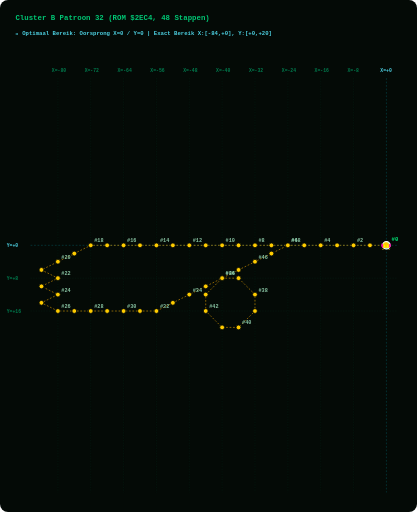
t = 0.00 s
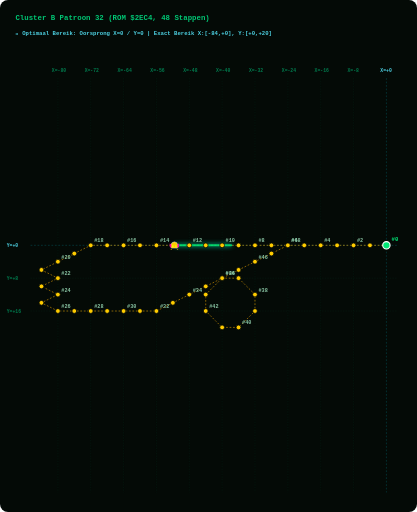
t = 1.88 s
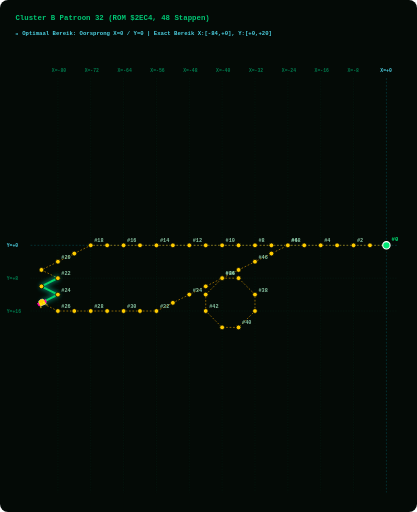
t = 3.75 s
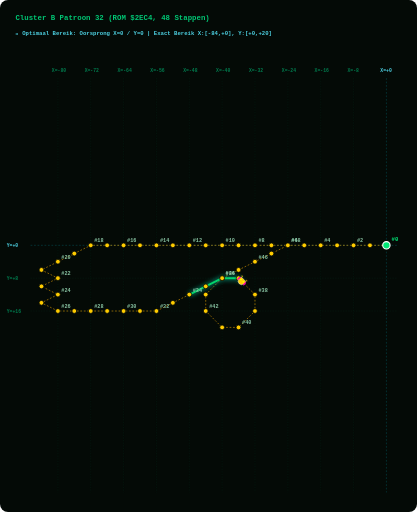
t = 5.63 s

The animated SVG that drew these frames (rendered in a browser with its animation timeline set to each time). Animation: 2 SMIL elements (animate=1,animateMotion=1); one cycle of 7.50 s, repeats indefinitely.

<svg width="960" height="1180" viewBox="0 0 960 1180" xmlns="http://www.w3.org/2000/svg" style="background:#040A06; border-radius:8px;">
  <style>
    .grid-line { fill:none; stroke:#003B26; stroke-width:1.0; stroke-dasharray:3 3; opacity:0.50; }
    .axis-main-line { fill:none; stroke:#00838F; stroke-width:1.2; stroke-dasharray:4 4; opacity:0.60; }
    .axis-label { fill: #007A4D; font-family: monospace; font-size: 11px; font-weight: bold; }
    .origin-label { fill: #4DD0E1; font-family: monospace; font-size: 11px; font-weight: bold; }
    .path { fill:none; stroke:#FFB300; stroke-width:1.6; stroke-dasharray:4 4; opacity:0.75; }
    .step-dot { fill:#FFCC00; stroke:#040A06; stroke-width:1.8; cursor:pointer; }
    .step-dot:hover { fill:#FFFFFF; stroke:#FF00AA; stroke-width:3.5; r:8.5; }
    .step-num { fill: #88C4A3; font-family: monospace; font-size: 12px; font-weight: bold; pointer-events:none; }
    .start-dot { fill:#00E676; stroke:#FFFFFF; stroke-width:2.5; cursor:pointer; }
    .start-text { fill:#00E676; font-family: monospace; font-size: 13px; font-weight: bold; pointer-events:none; }
    .alien-main { fill:#FFCC00; stroke:#FFFFFF; stroke-width:1; }
    .alien-wing { fill:#FF00AA; }
    .alien-eye { fill:#FFFF00; }
    .title-text { fill: #00C875; font-family: monospace; font-size: 17px; font-weight: bold; }
    .portrait-badge { fill: #4DD0E1; font-family: monospace; font-size: 13px; font-weight: bold; }
  </style>

  <!-- Title & Cyan Origin Grid Header -->
  <text x="35" y="45" class="title-text">Cluster B Patroon 32 (ROM $2EC4, 48 Stappen)</text>
  <text x="35" y="80" class="portrait-badge">📍 Optimaal Bereik: Oorsprong X=0 / Y=0 | Exact Bereik X:[-84,+0], Y:[+0,+20]</text>
  
  <!-- LAYER 1: Phoenix Screen Grid Overlay -->
  <line x1="132.9" y1="180" x2="132.9" y2="1135" class="grid-line" /><text x="118.9" y="165" class="axis-label">X=-80</text><line x1="208.6" y1="180" x2="208.6" y2="1135" class="grid-line" /><text x="194.6" y="165" class="axis-label">X=-72</text><line x1="284.3" y1="180" x2="284.3" y2="1135" class="grid-line" /><text x="270.3" y="165" class="axis-label">X=-64</text><line x1="360.0" y1="180" x2="360.0" y2="1135" class="grid-line" /><text x="346.0" y="165" class="axis-label">X=-56</text><line x1="435.7" y1="180" x2="435.7" y2="1135" class="grid-line" /><text x="421.7" y="165" class="axis-label">X=-48</text><line x1="511.4" y1="180" x2="511.4" y2="1135" class="grid-line" /><text x="497.4" y="165" class="axis-label">X=-40</text><line x1="587.1" y1="180" x2="587.1" y2="1135" class="grid-line" /><text x="573.1" y="165" class="axis-label">X=-32</text><line x1="662.9" y1="180" x2="662.9" y2="1135" class="grid-line" /><text x="648.9" y="165" class="axis-label">X=-24</text><line x1="738.6" y1="180" x2="738.6" y2="1135" class="grid-line" /><text x="724.6" y="165" class="axis-label">X=-16</text><line x1="814.3" y1="180" x2="814.3" y2="1135" class="grid-line" /><text x="800.3" y="165" class="axis-label">X=-8</text><line x1="890.0" y1="180" x2="890.0" y2="1135" class="axis-main-line" /><text x="876.0" y="165" class="origin-label">X=+0</text><line x1="70" y1="565.4" x2="915" y2="565.4" class="axis-main-line" /><text x="15" y="570.4" class="origin-label">Y=+0</text><line x1="70" y1="641.1" x2="915" y2="641.1" class="grid-line" /><text x="15" y="646.1" class="axis-label">Y=+8</text><line x1="70" y1="716.8" x2="915" y2="716.8" class="grid-line" /><text x="15" y="721.8" class="axis-label">Y=+16</text>
  
  <!-- LAYER 2: Prescribed Vector Path Line -->
  <path id="patPath" d="M 890.0,565.4 L 852.1,565.4 L 814.3,565.4 L 776.4,565.4 L 738.6,565.4 L 700.7,565.4 L 662.9,565.4 L 625.0,565.4 L 587.1,565.4 L 549.3,565.4 L 511.4,565.4 L 473.6,565.4 L 435.7,565.4 L 397.9,565.4 L 360.0,565.4 L 322.1,565.4 L 284.3,565.4 L 246.4,565.4 L 208.6,565.4 L 170.7,584.3 L 132.9,603.2 L 95.0,622.1 L 132.9,641.1 L 95.0,660.0 L 132.9,678.9 L 95.0,697.9 L 132.9,716.8 L 170.7,716.8 L 208.6,716.8 L 246.4,716.8 L 284.3,716.8 L 322.1,716.8 L 360.0,716.8 L 397.9,697.9 L 435.7,678.9 L 473.6,660.0 L 511.4,641.1 L 549.3,641.1 L 587.1,678.9 L 587.1,716.8 L 549.3,754.6 L 511.4,754.6 L 473.6,716.8 L 473.6,678.9 L 511.4,641.1 L 549.3,622.1 L 587.1,603.2 L 625.0,584.3 L 662.9,565.4" class="path" />
  
  <!-- LAYER 3: GLOWING GREEN PATH TRAIL (Renders EXACTLY on path_d and extends STRICTLY BEHIND the alien bug!) -->
  <path d="M 890.0,565.4 L 852.1,565.4 L 814.3,565.4 L 776.4,565.4 L 738.6,565.4 L 700.7,565.4 L 662.9,565.4 L 625.0,565.4 L 587.1,565.4 L 549.3,565.4 L 511.4,565.4 L 473.6,565.4 L 435.7,565.4 L 397.9,565.4 L 360.0,565.4 L 322.1,565.4 L 284.3,565.4 L 246.4,565.4 L 208.6,565.4 L 170.7,584.3 L 132.9,603.2 L 95.0,622.1 L 132.9,641.1 L 95.0,660.0 L 132.9,678.9 L 95.0,697.9 L 132.9,716.8 L 170.7,716.8 L 208.6,716.8 L 246.4,716.8 L 284.3,716.8 L 322.1,716.8 L 360.0,716.8 L 397.9,697.9 L 435.7,678.9 L 473.6,660.0 L 511.4,641.1 L 549.3,641.1 L 587.1,678.9 L 587.1,716.8 L 549.3,754.6 L 511.4,754.6 L 473.6,716.8 L 473.6,678.9 L 511.4,641.1 L 549.3,622.1 L 587.1,603.2 L 625.0,584.3 L 662.9,565.4" stroke="#00E676" stroke-width="4.5" stroke-linecap="round" stroke-linejoin="round" fill="none" opacity="0.90" style="filter:drop-shadow(0 0 6px #00FFCC); stroke-dasharray:130.0 1951.4;">
    <animate attributeName="stroke-dashoffset" values="130.0; -1821.4" dur="7.5s" repeatCount="indefinite" />
  </path>

  <!-- LAYER 4: Step Dots & Numbers Along Trajectory -->
  <g class="step-group">
      <title>Stap #0 | ROM Byte: 0x00 | Vector dX: +0, dY: +0 | Relatieve Positie: (X=+0, Y=+0)</title>
      <circle cx="890.0" cy="565.4" r="8.5" class="start-dot" />
      <text x="902.0" y="556.4" class="start-text">#0</text>
    </g><g class="step-group">
      <title>Stap #1 | ROM Byte: 0x10 | Vector dX: -4, dY: +0 | Relatieve Positie: (X=-4, Y=+0)</title>
      <circle cx="852.1" cy="565.4" r="5.5" class="step-dot" />
      
    </g><g class="step-group">
      <title>Stap #2 | ROM Byte: 0x11 | Vector dX: -4, dY: +0 | Relatieve Positie: (X=-8, Y=+0)</title>
      <circle cx="814.3" cy="565.4" r="5.5" class="step-dot" />
      <text x="822.3" y="558.4" class="step-num">#2</text>
    </g><g class="step-group">
      <title>Stap #3 | ROM Byte: 0x12 | Vector dX: -4, dY: +0 | Relatieve Positie: (X=-12, Y=+0)</title>
      <circle cx="776.4" cy="565.4" r="5.5" class="step-dot" />
      
    </g><g class="step-group">
      <title>Stap #4 | ROM Byte: 0x13 | Vector dX: -4, dY: +0 | Relatieve Positie: (X=-16, Y=+0)</title>
      <circle cx="738.6" cy="565.4" r="5.5" class="step-dot" />
      <text x="746.6" y="558.4" class="step-num">#4</text>
    </g><g class="step-group">
      <title>Stap #5 | ROM Byte: 0x10 | Vector dX: -4, dY: +0 | Relatieve Positie: (X=-20, Y=+0)</title>
      <circle cx="700.7" cy="565.4" r="5.5" class="step-dot" />
      
    </g><g class="step-group">
      <title>Stap #6 | ROM Byte: 0x11 | Vector dX: -4, dY: +0 | Relatieve Positie: (X=-24, Y=+0)</title>
      <circle cx="662.9" cy="565.4" r="5.5" class="step-dot" />
      <text x="670.9" y="558.4" class="step-num">#6</text>
    </g><g class="step-group">
      <title>Stap #7 | ROM Byte: 0x12 | Vector dX: -4, dY: +0 | Relatieve Positie: (X=-28, Y=+0)</title>
      <circle cx="625.0" cy="565.4" r="5.5" class="step-dot" />
      
    </g><g class="step-group">
      <title>Stap #8 | ROM Byte: 0x13 | Vector dX: -4, dY: +0 | Relatieve Positie: (X=-32, Y=+0)</title>
      <circle cx="587.1" cy="565.4" r="5.5" class="step-dot" />
      <text x="595.1" y="558.4" class="step-num">#8</text>
    </g><g class="step-group">
      <title>Stap #9 | ROM Byte: 0x10 | Vector dX: -4, dY: +0 | Relatieve Positie: (X=-36, Y=+0)</title>
      <circle cx="549.3" cy="565.4" r="5.5" class="step-dot" />
      
    </g><g class="step-group">
      <title>Stap #10 | ROM Byte: 0x04 | Vector dX: -4, dY: +0 | Relatieve Positie: (X=-40, Y=+0)</title>
      <circle cx="511.4" cy="565.4" r="5.5" class="step-dot" />
      <text x="519.4" y="558.4" class="step-num">#10</text>
    </g><g class="step-group">
      <title>Stap #11 | ROM Byte: 0x04 | Vector dX: -4, dY: +0 | Relatieve Positie: (X=-44, Y=+0)</title>
      <circle cx="473.6" cy="565.4" r="5.5" class="step-dot" />
      
    </g><g class="step-group">
      <title>Stap #12 | ROM Byte: 0x04 | Vector dX: -4, dY: +0 | Relatieve Positie: (X=-48, Y=+0)</title>
      <circle cx="435.7" cy="565.4" r="5.5" class="step-dot" />
      <text x="443.7" y="558.4" class="step-num">#12</text>
    </g><g class="step-group">
      <title>Stap #13 | ROM Byte: 0x04 | Vector dX: -4, dY: +0 | Relatieve Positie: (X=-52, Y=+0)</title>
      <circle cx="397.9" cy="565.4" r="5.5" class="step-dot" />
      
    </g><g class="step-group">
      <title>Stap #14 | ROM Byte: 0x04 | Vector dX: -4, dY: +0 | Relatieve Positie: (X=-56, Y=+0)</title>
      <circle cx="360.0" cy="565.4" r="5.5" class="step-dot" />
      <text x="368.0" y="558.4" class="step-num">#14</text>
    </g><g class="step-group">
      <title>Stap #15 | ROM Byte: 0x04 | Vector dX: -4, dY: +0 | Relatieve Positie: (X=-60, Y=+0)</title>
      <circle cx="322.1" cy="565.4" r="5.5" class="step-dot" />
      
    </g><g class="step-group">
      <title>Stap #16 | ROM Byte: 0x04 | Vector dX: -4, dY: +0 | Relatieve Positie: (X=-64, Y=+0)</title>
      <circle cx="284.3" cy="565.4" r="5.5" class="step-dot" />
      <text x="292.3" y="558.4" class="step-num">#16</text>
    </g><g class="step-group">
      <title>Stap #17 | ROM Byte: 0x04 | Vector dX: -4, dY: +0 | Relatieve Positie: (X=-68, Y=+0)</title>
      <circle cx="246.4" cy="565.4" r="5.5" class="step-dot" />
      
    </g><g class="step-group">
      <title>Stap #18 | ROM Byte: 0x04 | Vector dX: -4, dY: +0 | Relatieve Positie: (X=-72, Y=+0)</title>
      <circle cx="208.6" cy="565.4" r="5.5" class="step-dot" />
      <text x="216.6" y="558.4" class="step-num">#18</text>
    </g><g class="step-group">
      <title>Stap #19 | ROM Byte: 0x0A | Vector dX: -4, dY: +2 | Relatieve Positie: (X=-76, Y=+2)</title>
      <circle cx="170.7" cy="584.3" r="5.5" class="step-dot" />
      
    </g><g class="step-group">
      <title>Stap #20 | ROM Byte: 0x0A | Vector dX: -4, dY: +2 | Relatieve Positie: (X=-80, Y=+4)</title>
      <circle cx="132.9" cy="603.2" r="5.5" class="step-dot" />
      <text x="140.9" y="596.2" class="step-num">#20</text>
    </g><g class="step-group">
      <title>Stap #21 | ROM Byte: 0x0A | Vector dX: -4, dY: +2 | Relatieve Positie: (X=-84, Y=+6)</title>
      <circle cx="95.0" cy="622.1" r="5.5" class="step-dot" />
      
    </g><g class="step-group">
      <title>Stap #22 | ROM Byte: 0x09 | Vector dX: +4, dY: +2 | Relatieve Positie: (X=-80, Y=+8)</title>
      <circle cx="132.9" cy="641.1" r="5.5" class="step-dot" />
      <text x="140.9" y="634.1" class="step-num">#22</text>
    </g><g class="step-group">
      <title>Stap #23 | ROM Byte: 0x0A | Vector dX: -4, dY: +2 | Relatieve Positie: (X=-84, Y=+10)</title>
      <circle cx="95.0" cy="660.0" r="5.5" class="step-dot" />
      
    </g><g class="step-group">
      <title>Stap #24 | ROM Byte: 0x09 | Vector dX: +4, dY: +2 | Relatieve Positie: (X=-80, Y=+12)</title>
      <circle cx="132.9" cy="678.9" r="5.5" class="step-dot" />
      <text x="140.9" y="671.9" class="step-num">#24</text>
    </g><g class="step-group">
      <title>Stap #25 | ROM Byte: 0x0A | Vector dX: -4, dY: +2 | Relatieve Positie: (X=-84, Y=+14)</title>
      <circle cx="95.0" cy="697.9" r="5.5" class="step-dot" />
      
    </g><g class="step-group">
      <title>Stap #26 | ROM Byte: 0x09 | Vector dX: +4, dY: +2 | Relatieve Positie: (X=-80, Y=+16)</title>
      <circle cx="132.9" cy="716.8" r="5.5" class="step-dot" />
      <text x="140.9" y="709.8" class="step-num">#26</text>
    </g><g class="step-group">
      <title>Stap #27 | ROM Byte: 0x16 | Vector dX: +4, dY: +0 | Relatieve Positie: (X=-76, Y=+16)</title>
      <circle cx="170.7" cy="716.8" r="5.5" class="step-dot" />
      
    </g><g class="step-group">
      <title>Stap #28 | ROM Byte: 0x17 | Vector dX: +4, dY: +0 | Relatieve Positie: (X=-72, Y=+16)</title>
      <circle cx="208.6" cy="716.8" r="5.5" class="step-dot" />
      <text x="216.6" y="709.8" class="step-num">#28</text>
    </g><g class="step-group">
      <title>Stap #29 | ROM Byte: 0x14 | Vector dX: +4, dY: +0 | Relatieve Positie: (X=-68, Y=+16)</title>
      <circle cx="246.4" cy="716.8" r="5.5" class="step-dot" />
      
    </g><g class="step-group">
      <title>Stap #30 | ROM Byte: 0x03 | Vector dX: +4, dY: +0 | Relatieve Positie: (X=-64, Y=+16)</title>
      <circle cx="284.3" cy="716.8" r="5.5" class="step-dot" />
      <text x="292.3" y="709.8" class="step-num">#30</text>
    </g><g class="step-group">
      <title>Stap #31 | ROM Byte: 0x03 | Vector dX: +4, dY: +0 | Relatieve Positie: (X=-60, Y=+16)</title>
      <circle cx="322.1" cy="716.8" r="5.5" class="step-dot" />
      
    </g><g class="step-group">
      <title>Stap #32 | ROM Byte: 0x03 | Vector dX: +4, dY: +0 | Relatieve Positie: (X=-56, Y=+16)</title>
      <circle cx="360.0" cy="716.8" r="5.5" class="step-dot" />
      <text x="368.0" y="709.8" class="step-num">#32</text>
    </g><g class="step-group">
      <title>Stap #33 | ROM Byte: 0x07 | Vector dX: +4, dY: -2 | Relatieve Positie: (X=-52, Y=+14)</title>
      <circle cx="397.9" cy="697.9" r="5.5" class="step-dot" />
      
    </g><g class="step-group">
      <title>Stap #34 | ROM Byte: 0x07 | Vector dX: +4, dY: -2 | Relatieve Positie: (X=-48, Y=+12)</title>
      <circle cx="435.7" cy="678.9" r="5.5" class="step-dot" />
      <text x="443.7" y="671.9" class="step-num">#34</text>
    </g><g class="step-group">
      <title>Stap #35 | ROM Byte: 0x07 | Vector dX: +4, dY: -2 | Relatieve Positie: (X=-44, Y=+10)</title>
      <circle cx="473.6" cy="660.0" r="5.5" class="step-dot" />
      
    </g><g class="step-group">
      <title>Stap #36 | ROM Byte: 0x07 | Vector dX: +4, dY: -2 | Relatieve Positie: (X=-40, Y=+8)</title>
      <circle cx="511.4" cy="641.1" r="5.5" class="step-dot" />
      <text x="519.4" y="634.1" class="step-num">#36</text>
    </g><g class="step-group">
      <title>Stap #37 | ROM Byte: 0x03 | Vector dX: +4, dY: +0 | Relatieve Positie: (X=-36, Y=+8)</title>
      <circle cx="549.3" cy="641.1" r="5.5" class="step-dot" />
      
    </g><g class="step-group">
      <title>Stap #38 | ROM Byte: 0x19 | Vector dX: +4, dY: +4 | Relatieve Positie: (X=-32, Y=+12)</title>
      <circle cx="587.1" cy="678.9" r="5.5" class="step-dot" />
      <text x="595.1" y="671.9" class="step-num">#38</text>
    </g><g class="step-group">
      <title>Stap #39 | ROM Byte: 0x06 | Vector dX: +0, dY: +4 | Relatieve Positie: (X=-32, Y=+16)</title>
      <circle cx="587.1" cy="716.8" r="5.5" class="step-dot" />
      
    </g><g class="step-group">
      <title>Stap #40 | ROM Byte: 0x1A | Vector dX: -4, dY: +4 | Relatieve Positie: (X=-36, Y=+20)</title>
      <circle cx="549.3" cy="754.6" r="5.5" class="step-dot" />
      <text x="557.3" y="747.6" class="step-num">#40</text>
    </g><g class="step-group">
      <title>Stap #41 | ROM Byte: 0x04 | Vector dX: -4, dY: +0 | Relatieve Positie: (X=-40, Y=+20)</title>
      <circle cx="511.4" cy="754.6" r="5.5" class="step-dot" />
      
    </g><g class="step-group">
      <title>Stap #42 | ROM Byte: 0x1B | Vector dX: -4, dY: -4 | Relatieve Positie: (X=-44, Y=+16)</title>
      <circle cx="473.6" cy="716.8" r="5.5" class="step-dot" />
      <text x="481.6" y="709.8" class="step-num">#42</text>
    </g><g class="step-group">
      <title>Stap #43 | ROM Byte: 0x05 | Vector dX: +0, dY: -4 | Relatieve Positie: (X=-44, Y=+12)</title>
      <circle cx="473.6" cy="678.9" r="5.5" class="step-dot" />
      
    </g><g class="step-group">
      <title>Stap #44 | ROM Byte: 0x18 | Vector dX: +4, dY: -4 | Relatieve Positie: (X=-40, Y=+8)</title>
      <circle cx="511.4" cy="641.1" r="5.5" class="step-dot" />
      <text x="519.4" y="634.1" class="step-num">#44</text>
    </g><g class="step-group">
      <title>Stap #45 | ROM Byte: 0x07 | Vector dX: +4, dY: -2 | Relatieve Positie: (X=-36, Y=+6)</title>
      <circle cx="549.3" cy="622.1" r="5.5" class="step-dot" />
      
    </g><g class="step-group">
      <title>Stap #46 | ROM Byte: 0x07 | Vector dX: +4, dY: -2 | Relatieve Positie: (X=-32, Y=+4)</title>
      <circle cx="587.1" cy="603.2" r="5.5" class="step-dot" />
      <text x="595.1" y="596.2" class="step-num">#46</text>
    </g><g class="step-group">
      <title>Stap #47 | ROM Byte: 0x07 | Vector dX: +4, dY: -2 | Relatieve Positie: (X=-28, Y=+2)</title>
      <circle cx="625.0" cy="584.3" r="5.5" class="step-dot" />
      
    </g><g class="step-group">
      <title>Stap #48 | ROM Byte: 0x07 | Vector dX: +4, dY: -2 | Relatieve Positie: (X=-24, Y=+0)</title>
      <circle cx="662.9" cy="565.4" r="5.5" class="step-dot" />
      <text x="670.9" y="558.4" class="step-num">#48</text>
    </g>
  
  <!-- LAYER 5: Authentic 8-Bit Phoenix Alien Bug Moving Sprite -->
  <g>
    <animateMotion path="M 890.0,565.4 L 852.1,565.4 L 814.3,565.4 L 776.4,565.4 L 738.6,565.4 L 700.7,565.4 L 662.9,565.4 L 625.0,565.4 L 587.1,565.4 L 549.3,565.4 L 511.4,565.4 L 473.6,565.4 L 435.7,565.4 L 397.9,565.4 L 360.0,565.4 L 322.1,565.4 L 284.3,565.4 L 246.4,565.4 L 208.6,565.4 L 170.7,584.3 L 132.9,603.2 L 95.0,622.1 L 132.9,641.1 L 95.0,660.0 L 132.9,678.9 L 95.0,697.9 L 132.9,716.8 L 170.7,716.8 L 208.6,716.8 L 246.4,716.8 L 284.3,716.8 L 322.1,716.8 L 360.0,716.8 L 397.9,697.9 L 435.7,678.9 L 473.6,660.0 L 511.4,641.1 L 549.3,641.1 L 587.1,678.9 L 587.1,716.8 L 549.3,754.6 L 511.4,754.6 L 473.6,716.8 L 473.6,678.9 L 511.4,641.1 L 549.3,622.1 L 587.1,603.2 L 625.0,584.3 L 662.9,565.4" dur="7.5s" begin="0s" repeatCount="indefinite" rotate="auto" />
    
    <!-- Authentic Phoenix Alien Bug Sprite (Positioned facing forward at origin x=0, y=0) -->
    <g transform="translate(-10, -10) scale(0.9)">
      <path d="M 6,2 L 4,0 L 2,2 M 18,2 L 20,0 L 22,2" stroke="#FFCC00" stroke-width="1.5" fill="none" />
      <path d="M 4,4 L 20,4 L 22,10 L 18,18 L 12,20 L 6,18 L 2,10 Z" class="alien-main" />
      <path d="M 0,8 L 4,4 L 4,14 L 0,16 Z M 24,8 L 20,4 L 20,14 L 24,16 Z" class="alien-wing" />
      <circle cx="8" cy="9" r="2" class="alien-eye" />
      <circle cx="16" cy="9" r="2" class="alien-eye" />
    </g>
  </g>
</svg>
